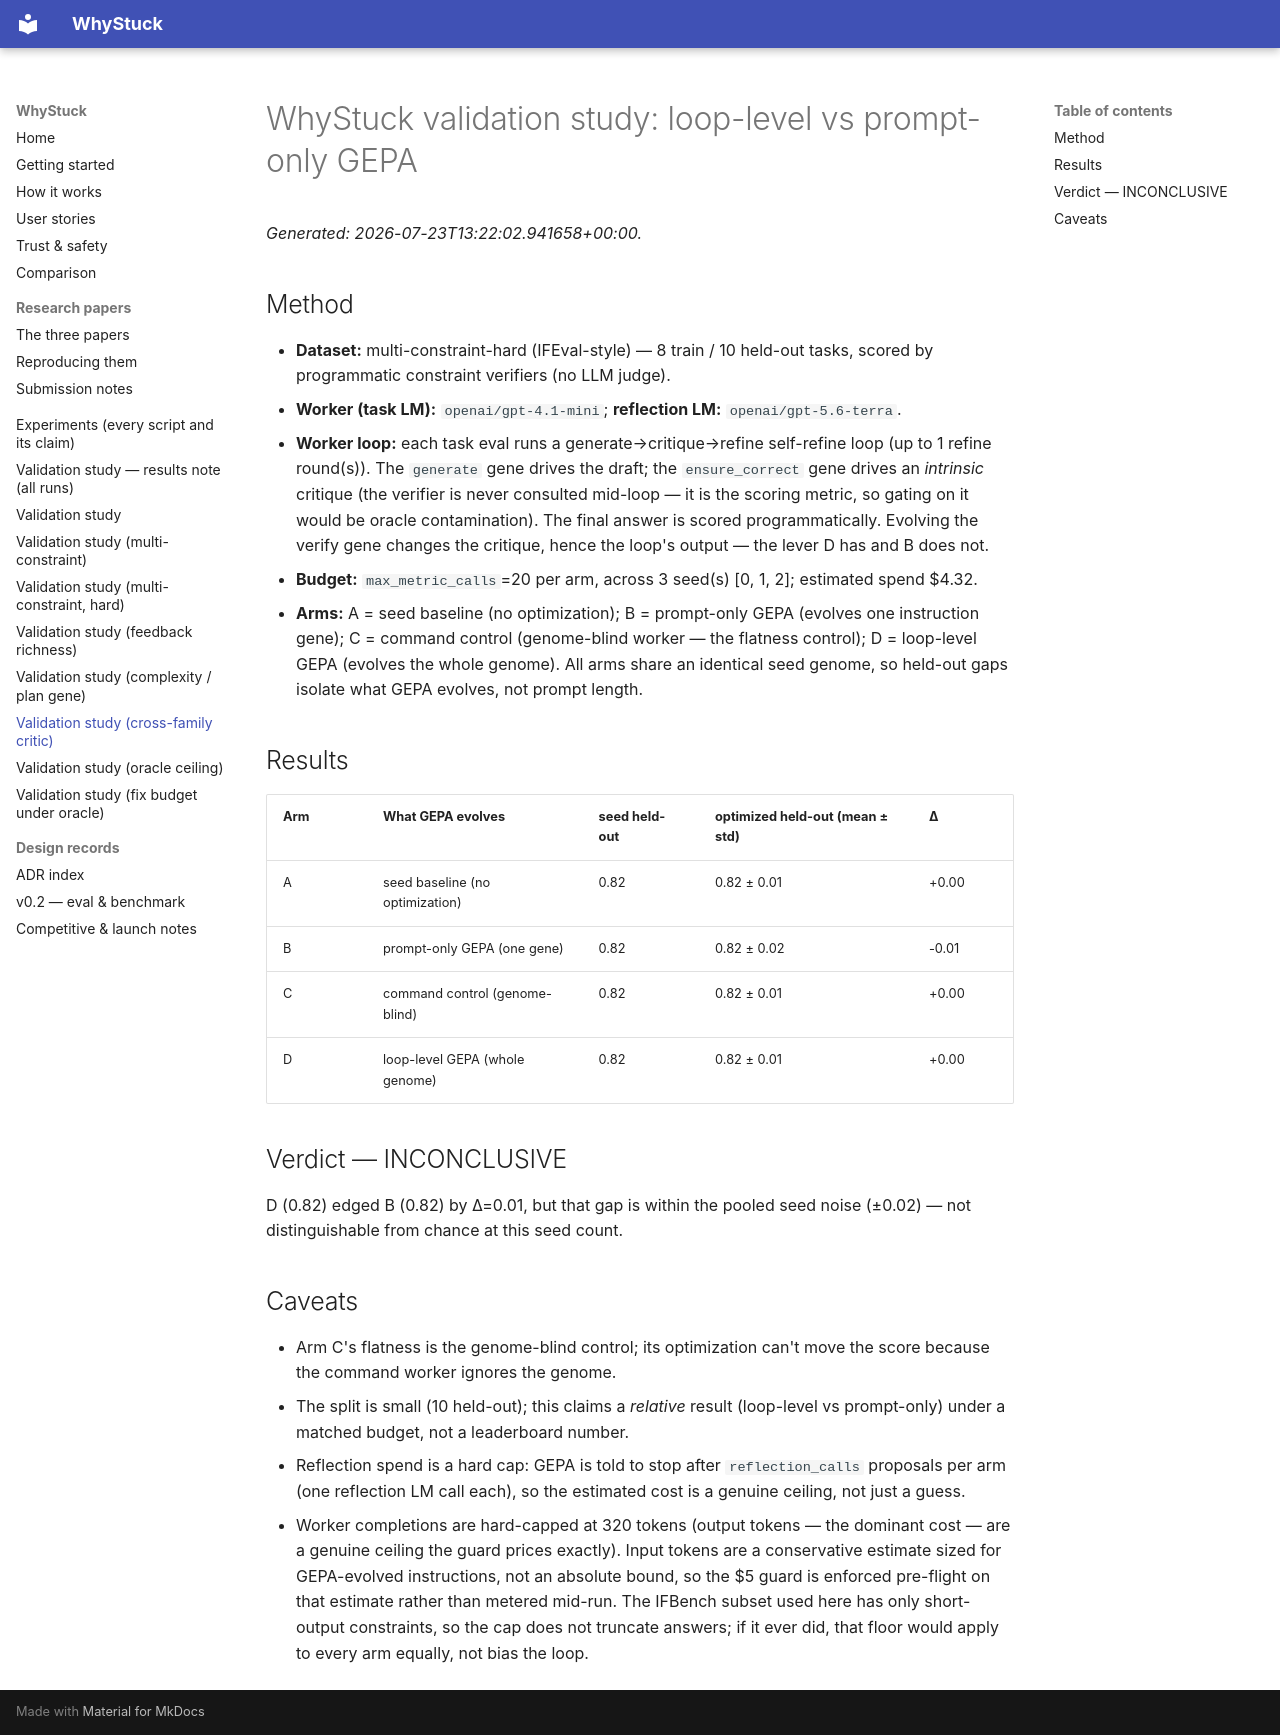

repository: loopgepa/whystuck · page: validation-study-crossfamily/index.html · generator: mkdocs

# WhyStuck validation study: loop-level vs prompt-only GEPA

*Generated: 2026-07-23T13:22:02.941658+00:00.*

## Method

- **Dataset:** multi-constraint-hard (IFEval-style) — 8 train / 10 held-out tasks, scored by programmatic constraint verifiers (no LLM judge).
- **Worker (task LM):** `openai/gpt-4.1-mini`; **reflection LM:** `openai/gpt-5.6-terra`.
- **Worker loop:** each task eval runs a generate→critique→refine self-refine loop (up to 1 refine round(s)). The `generate` gene drives the draft; the `ensure_correct` gene drives an *intrinsic* critique (the verifier is never consulted mid-loop — it is the scoring metric, so gating on it would be oracle contamination). The final answer is scored programmatically. Evolving the verify gene changes the critique, hence the loop's output — the lever D has and B does not.
- **Budget:** `max_metric_calls`=20 per arm, across 3 seed(s) [0, 1, 2]; estimated spend $4.32.
- **Arms:** A = seed baseline (no optimization); B = prompt-only GEPA (evolves one instruction gene); C = command control (genome-blind worker — the flatness control); D = loop-level GEPA (evolves the whole genome). All arms share an identical seed genome, so held-out gaps isolate what GEPA evolves, not prompt length.

## Results

| Arm | What GEPA evolves | seed held-out | optimized held-out (mean ± std) | Δ |
|-----|-------------------|---------------|---------------------------------|---|
| A | seed baseline (no optimization) | 0.82 | 0.82 ± 0.01 | +0.00 |
| B | prompt-only GEPA (one gene) | 0.82 | 0.82 ± 0.02 | -0.01 |
| C | command control (genome-blind) | 0.82 | 0.82 ± 0.01 | +0.00 |
| D | loop-level GEPA (whole genome) | 0.82 | 0.82 ± 0.01 | +0.00 |

## Verdict — INCONCLUSIVE

D (0.82) edged B (0.82) by Δ=0.01, but that gap is within the pooled seed noise (±0.02) — not distinguishable from chance at this seed count.

## Caveats

- Arm C's flatness is the genome-blind control; its optimization can't move the score because the command worker ignores the genome.
- The split is small (10 held-out); this claims a *relative* result (loop-level vs prompt-only) under a matched budget, not a leaderboard number.
- Reflection spend is a hard cap: GEPA is told to stop after `reflection_calls` proposals per arm (one reflection LM call each), so the estimated cost is a genuine ceiling, not just a guess.
- Worker completions are hard-capped at 320 tokens (output tokens — the dominant cost — are a genuine ceiling the guard prices exactly). Input tokens are a conservative estimate sized for GEPA-evolved instructions, not an absolute bound, so the $5 guard is enforced pre-flight on that estimate rather than metered mid-run. The IFBench subset used here has only short-output constraints, so the cap does not truncate answers; if it ever did, that floor would apply to every arm equally, not bias the loop.
